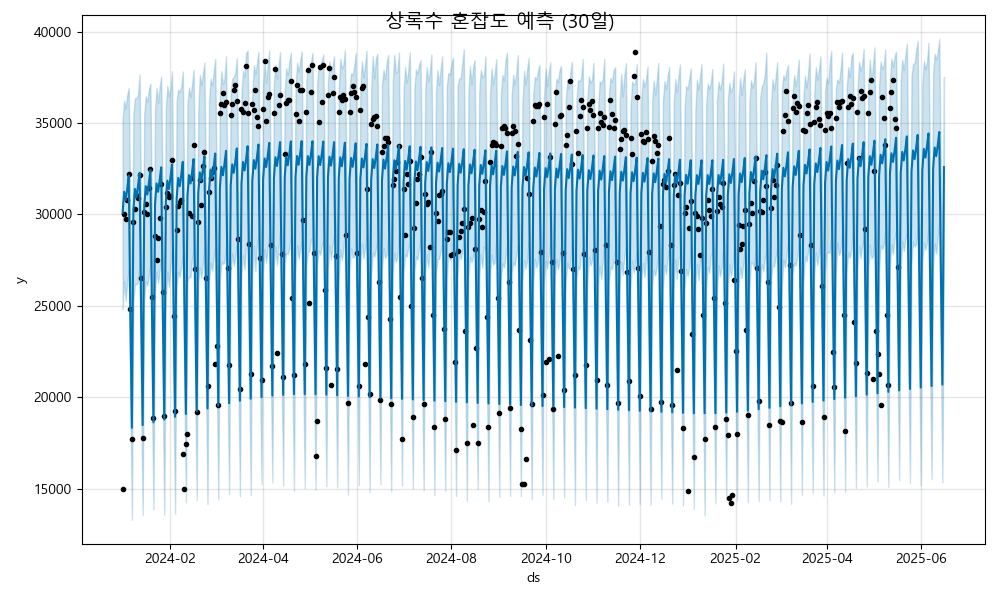

Data behind this chart, as committed beside it:
ds, yhat, yhat_lower, yhat_upper
2024-01-01, 30085, 24800, 35217
2024-01-02, 31245, 26363, 36238
2024-01-03, 30785, 25278, 35785
2024-01-04, 31401, 26291, 36558
2024-01-05, 32126, 27037, 36925
2024-01-06, 24662, 20014, 29742
2024-01-07, 18323, 13298, 23241
2024-01-08, 30237, 25197, 35513
2024-01-09, 31396, 26218, 36358
2024-01-10, 30937, 26174, 36366
2024-01-11, 31552, 26280, 36566
2024-01-12, 32277, 27463, 37676
2024-01-13, 24813, 19501, 29849
2024-01-14, 18474, 13552, 23334
2024-01-15, 30388, 25272, 35463
2024-01-16, 31547, 26357, 36464
2024-01-17, 31088, 26116, 36169
2024-01-18, 31703, 26641, 36849
2024-01-19, 32428, 27389, 37156
2024-01-20, 24965, 19927, 29859
2024-01-21, 18625, 13866, 23312
2024-01-22, 30539, 25794, 35771
2024-01-23, 31699, 26872, 36912
2024-01-24, 31239, 26248, 36119
2024-01-25, 31854, 26937, 36989
2024-01-26, 32579, 27584, 37545
2024-01-27, 25116, 20158, 30277
2024-01-28, 18777, 13563, 23767
2024-01-29, 30690, 25364, 35795
2024-01-30, 31850, 26871, 37042
2024-01-31, 31390, 26038, 36471
2024-02-01, 32005, 27142, 36848
2024-02-02, 32730, 28042, 37839
2024-02-03, 25267, 19932, 29888
2024-02-04, 18928, 13629, 23966
2024-02-05, 30841, 26042, 36175
2024-02-06, 32001, 26877, 36838
2024-02-07, 31541, 26589, 36699
2024-02-08, 32156, 27155, 36985
2024-02-09, 32882, 27775, 37822
2024-02-10, 25418, 20324, 30651
2024-02-11, 19079, 14243, 24547
2024-02-12, 30992, 26319, 35970
2024-02-13, 32152, 26612, 36955
2024-02-14, 31692, 26550, 36436
2024-02-15, 32308, 27600, 37133
2024-02-16, 33033, 28023, 37922
2024-02-17, 25569, 20440, 30906
2024-02-18, 19230, 14376, 24231
2024-02-19, 31144, 26270, 35595
2024-02-20, 32303, 27113, 37627
2024-02-21, 31844, 26510, 37077
2024-02-22, 32459, 27314, 37709
2024-02-23, 33184, 28091, 38318
2024-02-24, 25721, 20684, 30267
2024-02-25, 19381, 14160, 24860
2024-02-26, 31295, 26396, 36237
2024-02-27, 32454, 27356, 37416
2024-02-28, 31995, 26914, 37059
2024-02-29, 32610, 27641, 37801
... 473 more rows
